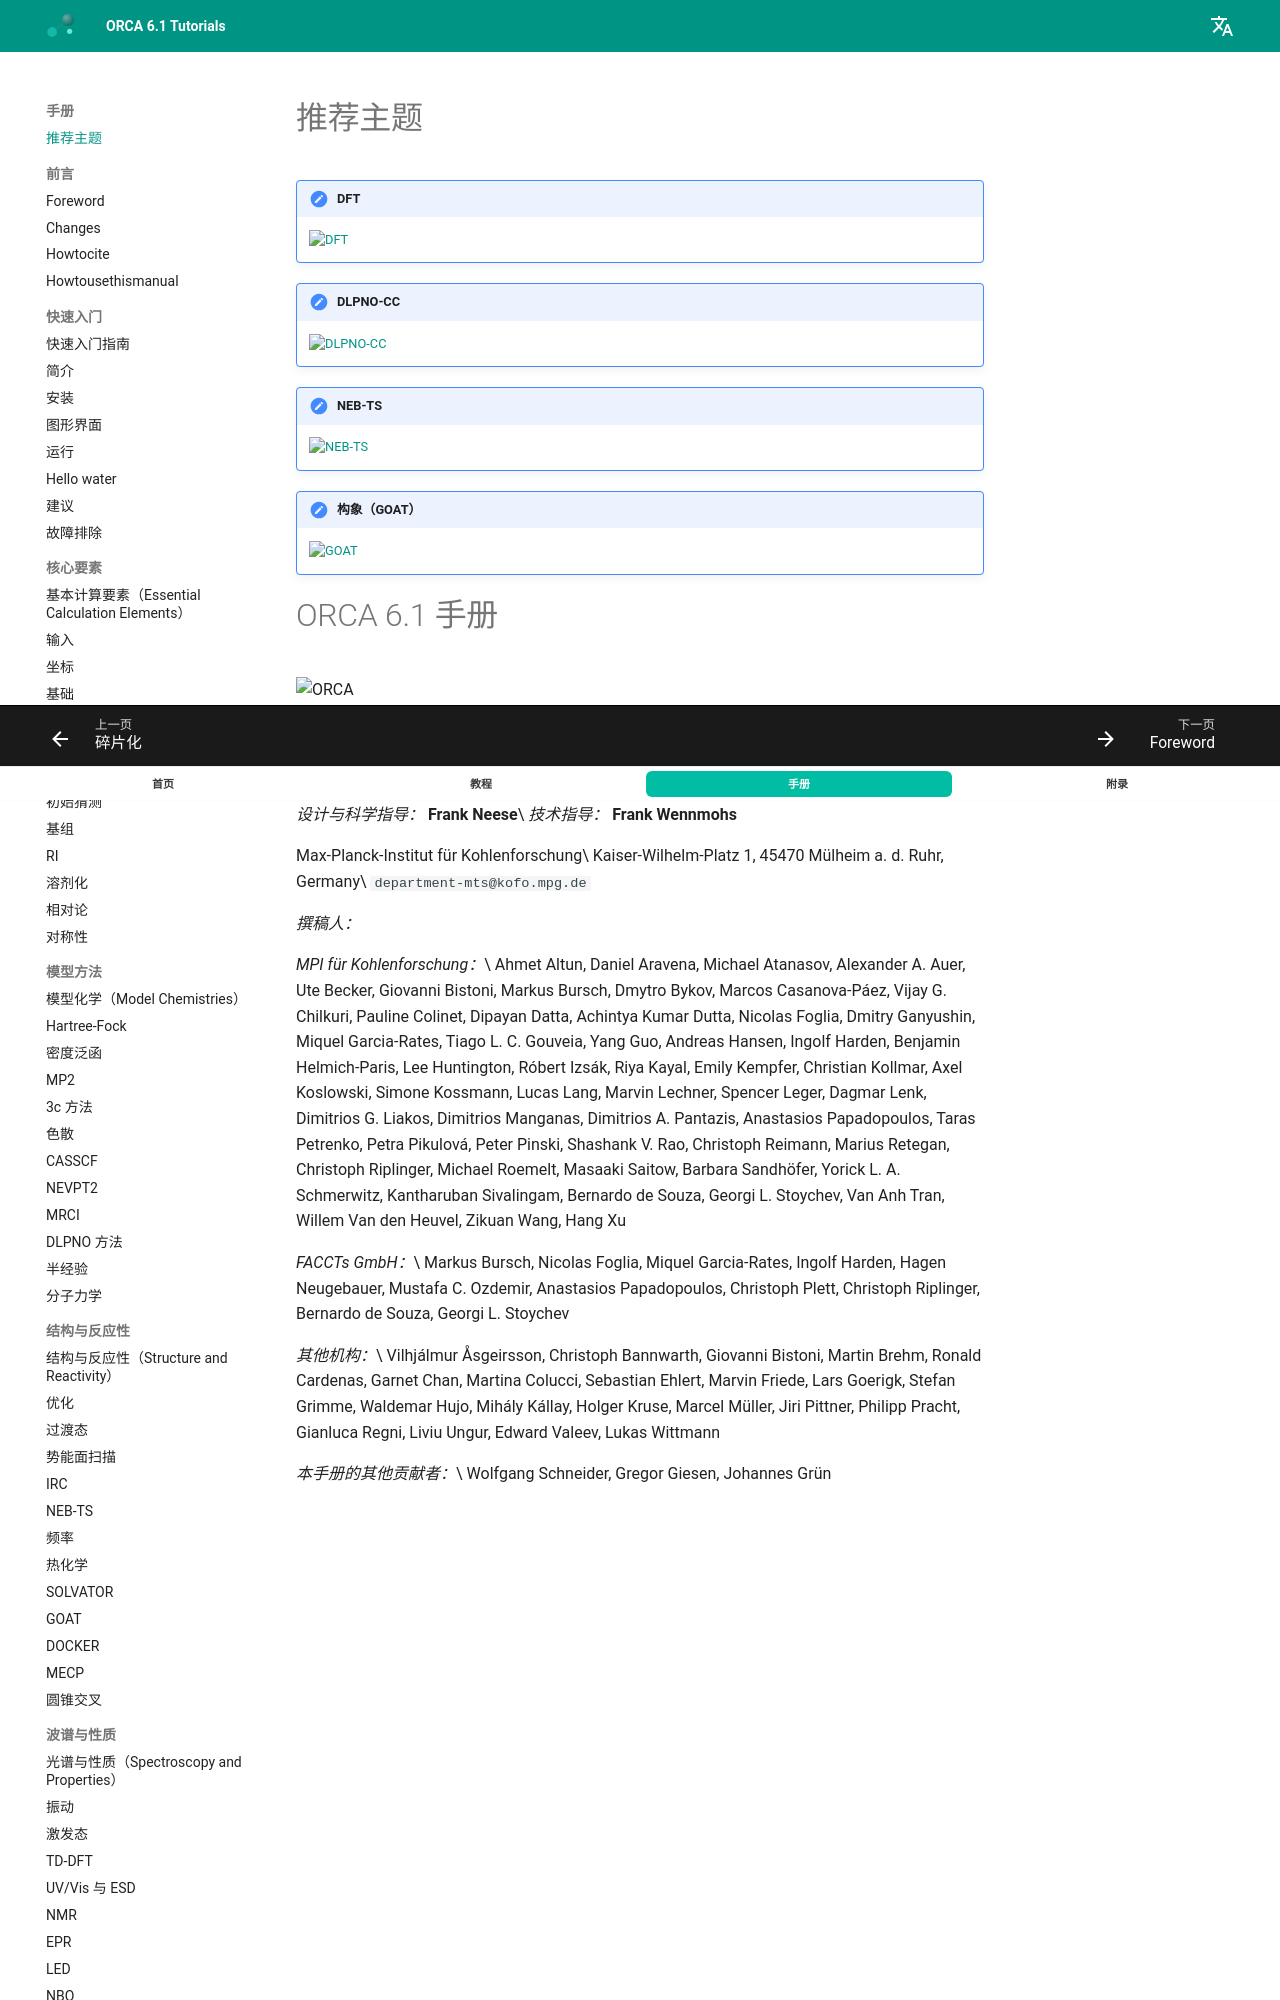

repository: wxyhgk/orca-docs · page: zh/manual/index.html · generator: mkdocs

# 推荐主题

!!! note "DFT"

    [![DFT](../images/manual/dft.svg)](#sec:modelchemistries.dft)

!!! note "DLPNO-CC"

    [![DLPNO-CC](../images/manual/dlpnoccsdt.svg)](#sec:modelchemistries.mdci.localcorrelation)

!!! note "NEB-TS"

    [![NEB-TS](../images/manual/nebts.svg)](#sec:structurereactivity.neb.nebts)

!!! note "构象（GOAT）"

    [![GOAT](../images/manual/goat.svg)](#sec:structurereactivity.goat)
